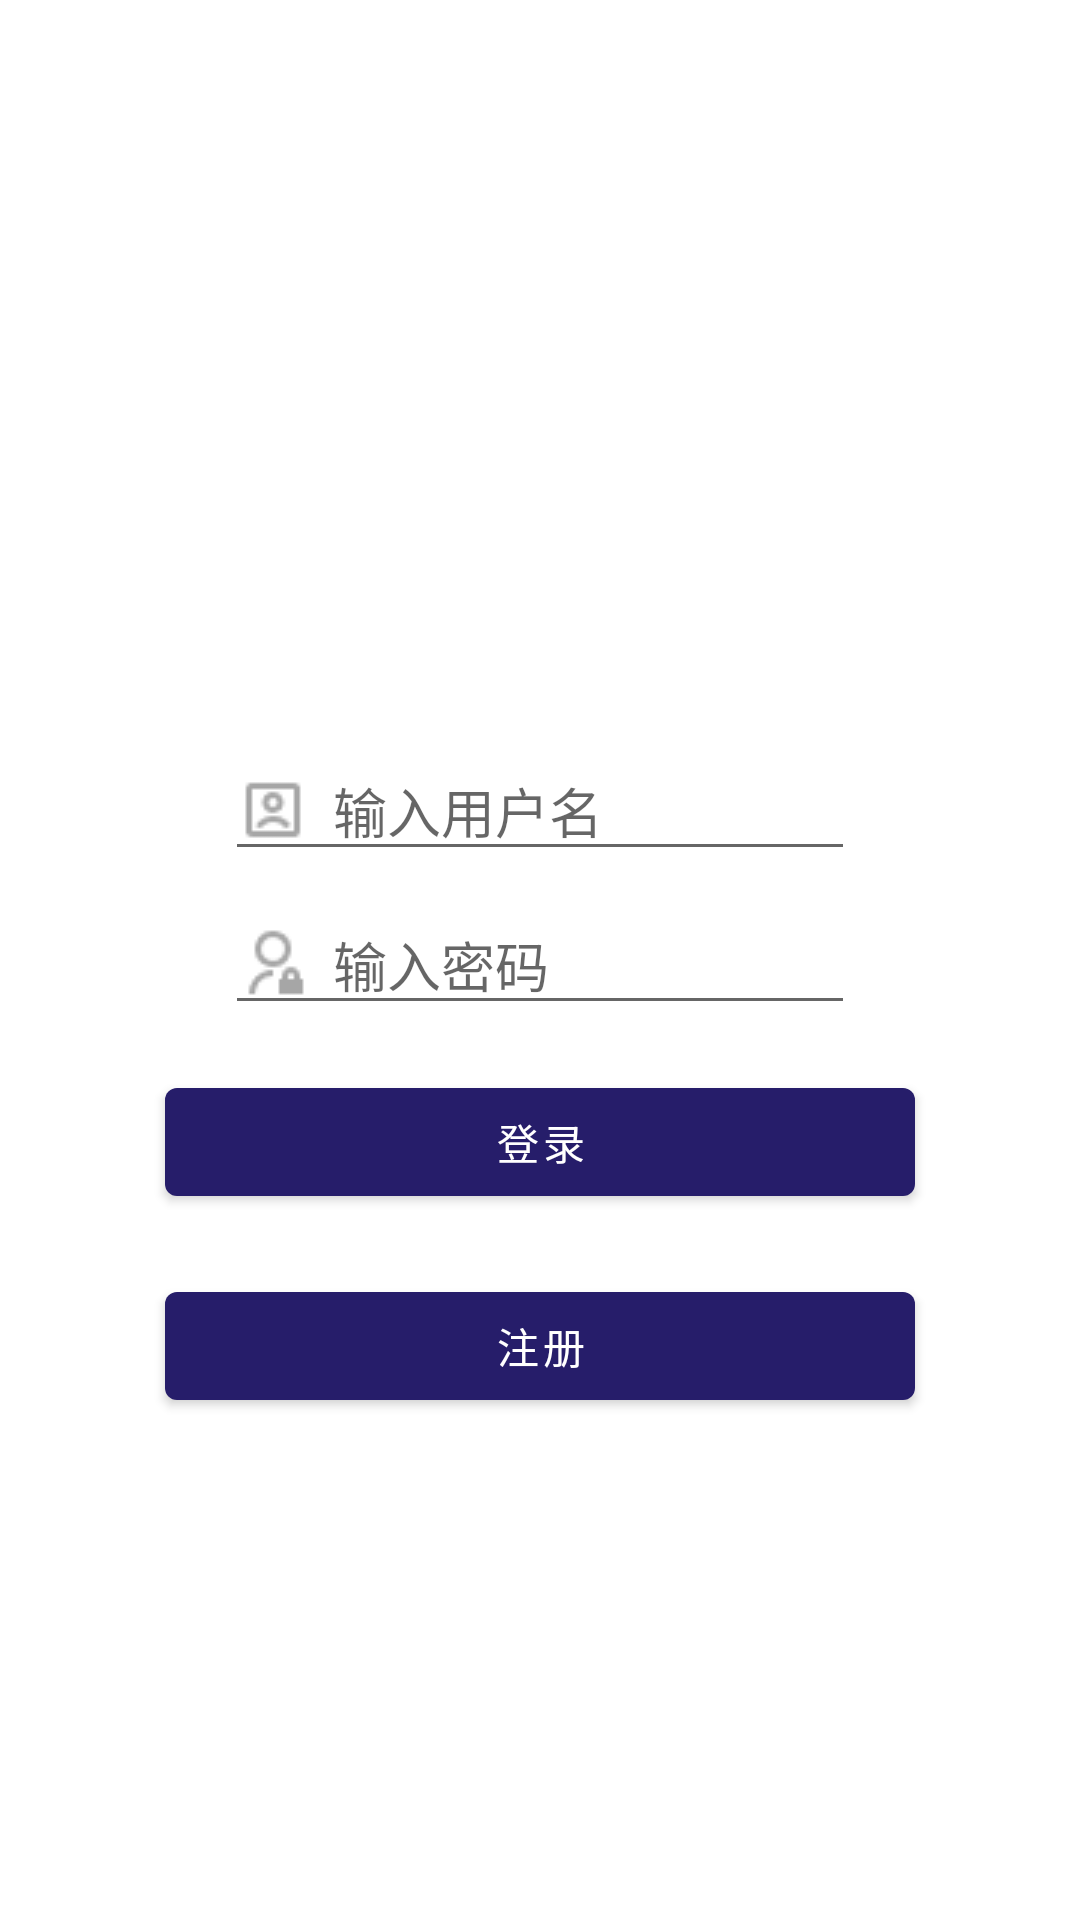

Reconstruct the res/layout file that produces this screen, plus the resources it refers to.
<!-- AndroidManifest.xml: application theme Theme.BackPackApplication -->
<!-- res/layout/activity_login.xml -->
<?xml version="1.0" encoding="utf-8"?>
<layout xmlns:android="http://schemas.android.com/apk/res/android"
    xmlns:app="http://schemas.android.com/apk/res-auto"
    xmlns:tools="http://schemas.android.com/tools">

    <data>

    </data>

    <androidx.constraintlayout.widget.ConstraintLayout
        android:id="@+id/main"
        android:layout_width="match_parent"
        android:layout_height="match_parent"
        tools:context=".LoginActivity">

        <EditText
            android:id="@+id/userPasswordInputText"
            android:layout_width="wrap_content"
            android:layout_height="wrap_content"
            android:ems="10"
            android:hint="输入密码"
            android:drawableLeft="@drawable/ic_password"
            android:drawablePadding="8dp"
            android:inputType="textPassword"
            app:layout_constraintBottom_toBottomOf="parent"
            app:layout_constraintEnd_toEndOf="parent"
            app:layout_constraintStart_toStartOf="parent"
            app:layout_constraintTop_toTopOf="parent" />

        <EditText
            android:id="@+id/usernameInputText"
            android:layout_width="wrap_content"
            android:layout_height="wrap_content"
            android:layout_marginBottom="8dp"
            android:ems="10"
            android:inputType="text"
            android:hint="输入用户名"
            android:drawableLeft="@drawable/ic_avatar"
            android:drawablePadding="8dp"

            app:layout_constraintBottom_toTopOf="@+id/userPasswordInputText"
            app:layout_constraintEnd_toEndOf="@+id/userPasswordInputText"
            app:layout_constraintStart_toStartOf="@+id/userPasswordInputText" />

        <Button
            android:id="@+id/loginRequestButton"
            android:layout_width="250dp"
            android:layout_height="wrap_content"
            android:layout_marginTop="15dp"
            android:text="登录"
            app:layout_constraintEnd_toEndOf="@+id/userPasswordInputText"
            app:layout_constraintStart_toStartOf="@+id/userPasswordInputText"
            app:layout_constraintTop_toBottomOf="@+id/userPasswordInputText" />

        <Button
            android:id="@+id/turnToRegisterbutton"
            android:layout_width="250dp"
            android:layout_height="wrap_content"
            android:layout_marginTop="20dp"
            android:text="注册"
            app:backgroundTint="@color/purple_500"
            app:layout_constraintEnd_toEndOf="@+id/loginRequestButton"
            app:layout_constraintStart_toStartOf="@+id/loginRequestButton"
            app:layout_constraintTop_toBottomOf="@+id/loginRequestButton" />
    </androidx.constraintlayout.widget.ConstraintLayout>
</layout>
<!-- resources referenced by this layout -->
<resources>
  <color name="purple_500">#261D6A</color>
  <!-- drawable ic_avatar: png bitmap (drawable, 497 bytes) -->
  <!-- drawable ic_password: png bitmap (drawable, 517 bytes) -->
  <style name="Theme.BackPackApplication" parent="Theme.MaterialComponents.DayNight.NoActionBar">
          <item name="windowNoTitle">true</item>
          <item name="windowActionBar">false</item>
          
          <item name="android:windowDrawsSystemBarBackgrounds">true</item>
          <item name="android:windowTranslucentStatus">true</item>
          <item name="android:fitsSystemWindows">false</item>
  
          
          <item name="colorPrimary">@color/purple_500</item>
          <item name="colorPrimaryVariant">@color/purple_700</item>
          <item name="colorOnPrimary">@color/white</item>
          
          <item name="colorSecondary">@color/teal_200</item>
          <item name="colorSecondaryVariant">@color/teal_700</item>
          <item name="colorOnSecondary">@color/black</item>
          
          
          <item name="android:statusBarColor">@android:color/transparent</item>
      </style>
  <color name="purple_700">#626CF6</color>
  <color name="white">#FFFFFFFF</color>
  <color name="teal_200">#FF03DAC5</color>
  <color name="teal_700">#009688</color>
  <color name="black">#FF000000</color>
</resources>
